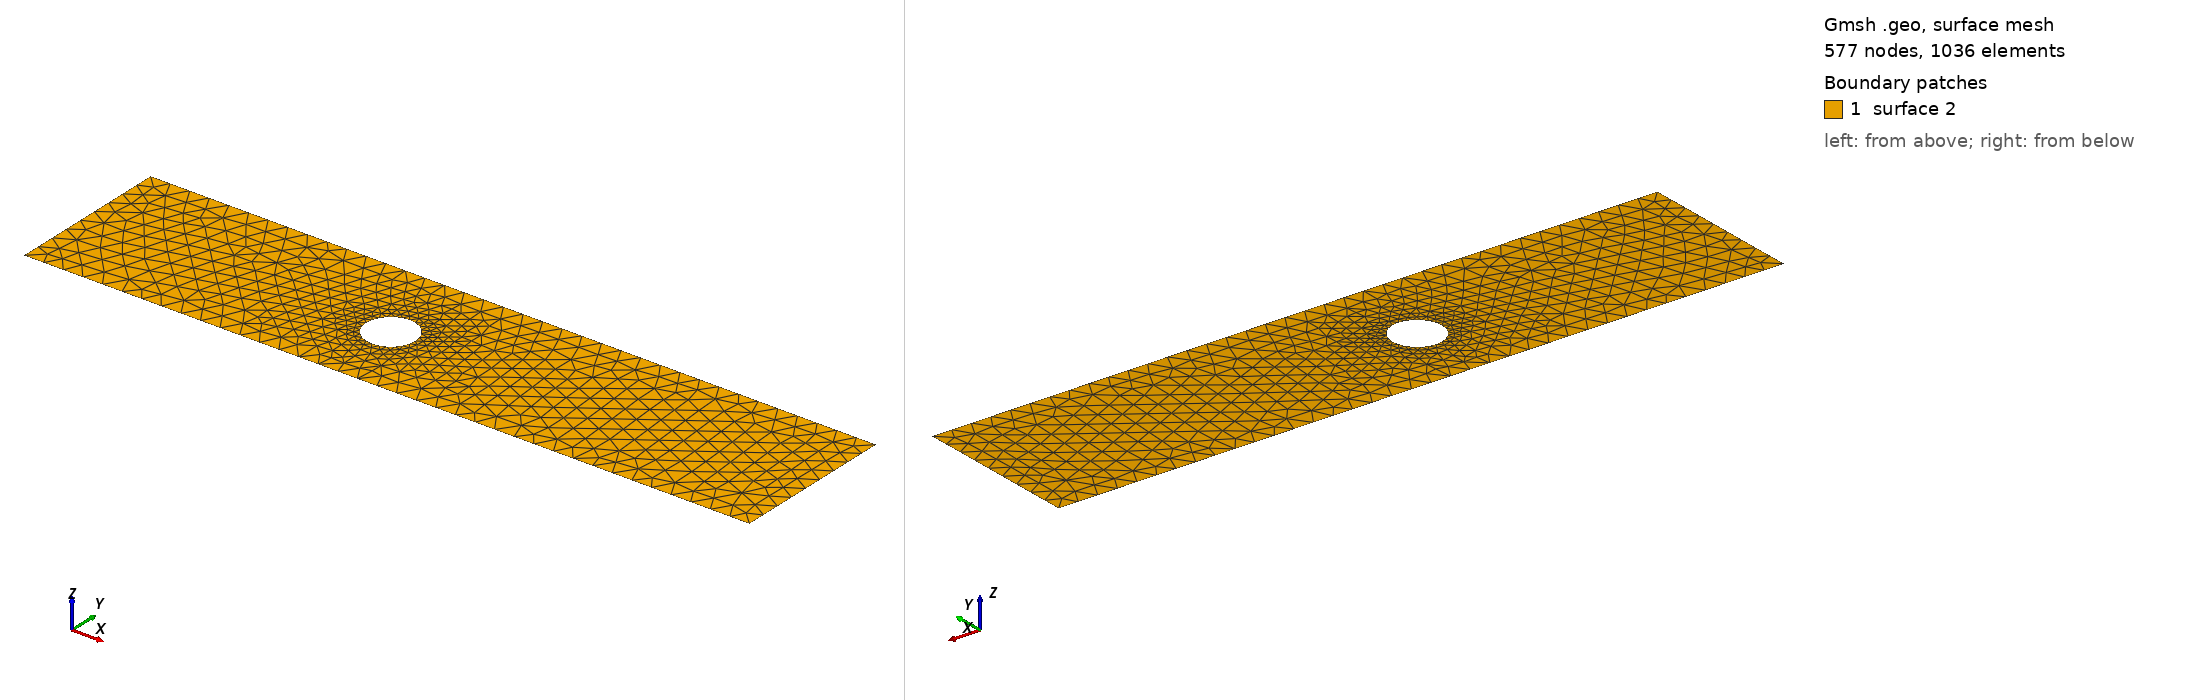

Gmsh geometry script, surface-meshed: 577 nodes, 1036 surface elements. Boundary patches (legend numbers): 1 surface 2. Left view from above one corner, right view from below the opposite corner. The script declares no physical surfaces, so the legend lists its geometric surfaces. The drawing asked Gmsh for element sizes between 1% and 20% of the model's largest extent; the script's own settings can give other sizes.

=== cad_103.geo (drawn) ===
//+
SetFactory("OpenCASCADE");
//+
Point(1) = {0.628248, -3.232762, 0.000000, 1.000000};
//+
Point(2) = {37.091654, -3.232762, 0.000000, 1.000000};
//+
Point(3) = {37.091654, 5.039570, 0.000000, 1.000000};
//+
Point(4) = {0.628248, 5.039570, 0.000000, 1.000000};
//+
Line(1) = {4, 1};
//+
Line(2) = {1, 2};
//+
Line(3) = {2, 3};
//+
Line(4) = {3, 4};
//+
Curve Loop(1) = {1, 2, 3, 4};
//+
Point(6) = {17.306275, 0.658261, 0.000000, 0.123236};
//+
Point(5) = {16.073915, 0.658261, 0.000000, 0.123236};
//+
Point(7) = {15.457735, 1.725516, 0.000000, 0.123236};
//+
Point(8) = {15.457735, -0.408994, 0.000000, 0.123236};
//+
Ellipse(5) = {6, 5, 7, 7};
//+
Ellipse(6) = {7, 5, 8, 8};
//+
Ellipse(7) = {8, 5, 6, 6};
//+
Curve Loop(2) = {5, 6, 7};
//+
Plane Surface(2) = {1, 2};
//+
Physical Curve("INFLOW", 100) = {1};
//+
Physical Curve("OUTFLOW", 101) = {3};
//+
Physical Curve("WALL_BOUNDARY", 102) = {2, 4};
//+
Physical Curve("OBSTACLE", 103) = {5, 6, 7};
